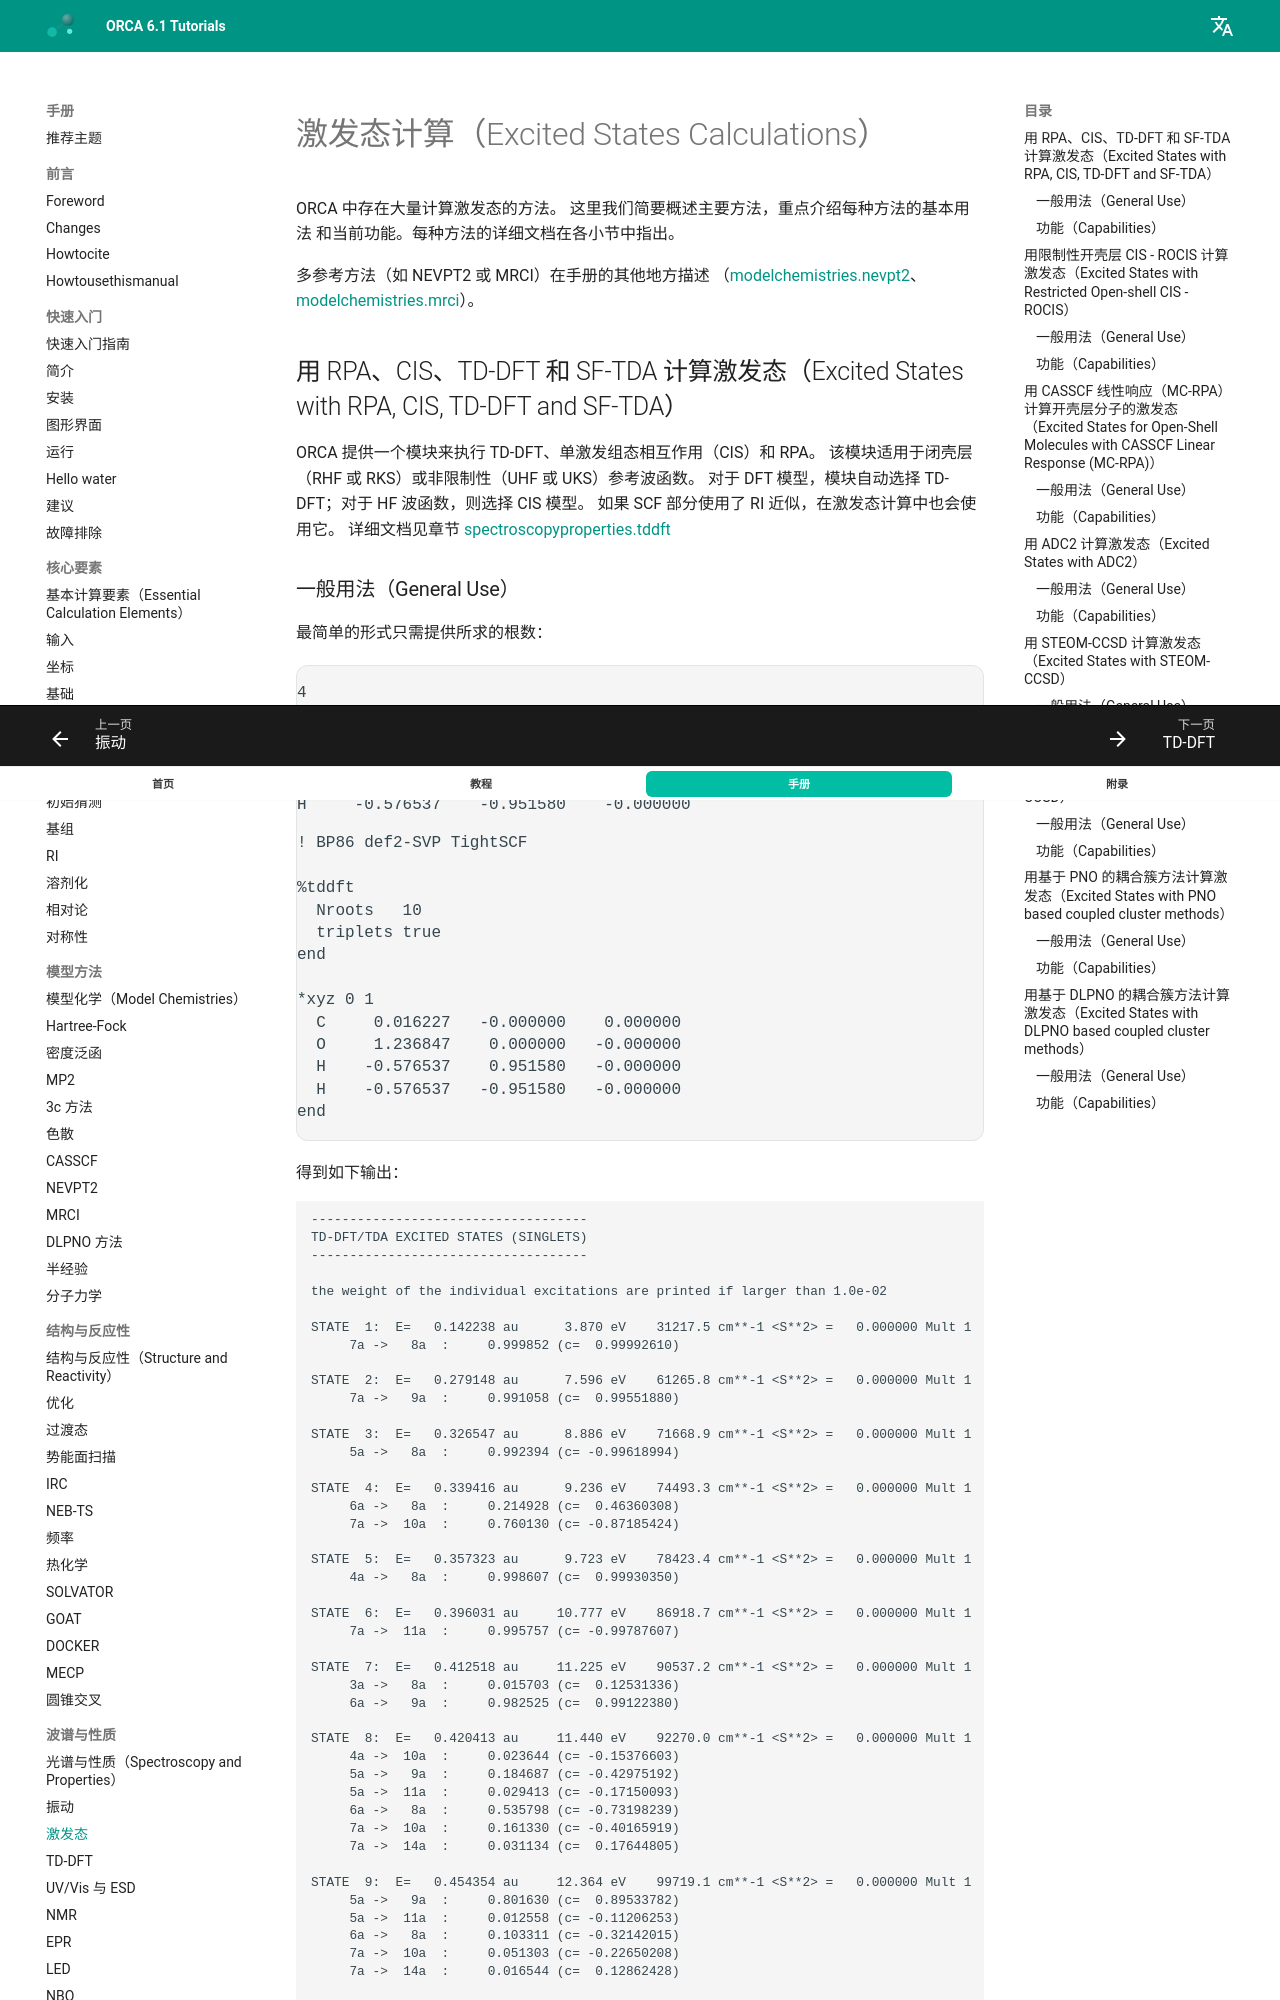

repository: wxyhgk/orca-docs · page: zh/manual/contents/spectroscopyproperties/excitedstates/index.html · generator: mkdocs



<a id="sec:spectroscopyproperties.excitedstates"></a>
# 激发态计算（Excited States Calculations）

ORCA 中存在大量计算激发态的方法。
这里我们简要概述主要方法，重点介绍每种方法的基本用法
和当前功能。每种方法的详细文档在各小节中指出。

多参考方法（如 NEVPT2 或 MRCI）在手册的其他地方描述
（[modelchemistries.nevpt2](#sec:modelchemistries.nevpt2)、[modelchemistries.mrci](#sec:modelchemistries.mrci)）。

<a id="sec:spectrochemistryproperties.excitedstates.tddft"></a>
## 用 RPA、CIS、TD-DFT 和 SF-TDA 计算激发态（Excited States with RPA, CIS, TD-DFT and SF-TDA）

ORCA 提供一个模块来执行 TD-DFT、单激发组态相互作用（CIS）和 RPA。
该模块适用于闭壳层（RHF 或 RKS）或非限制性（UHF 或 UKS）参考波函数。
对于 DFT 模型，模块自动选择 TD-DFT；对于 HF 波函数，则选择 CIS 模型。
如果 SCF 部分使用了 RI 近似，在激发态计算中也会使用它。
详细文档见章节 [spectroscopyproperties.tddft](#sec:spectroscopyproperties.tddft)

<a id="sec:spectroscopyproperties.excitedstates.tddft.general"></a>
